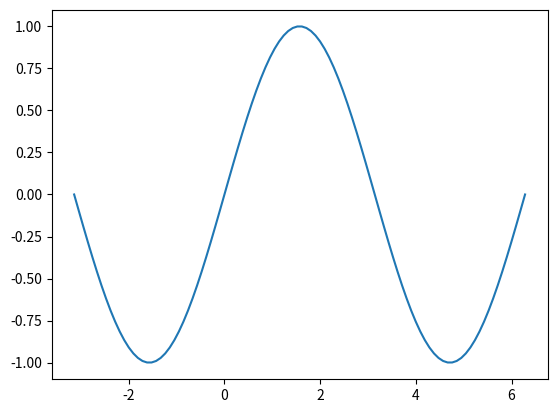

This chart was generated by the following Python code:
# Translated from <R script> by r2py v0.3.0
# Model: openrouter:google/gemma-4-31b-it  ScriptMap entities: 6

# r2py:data_shim:begin
# import json as _r2py_shim_json
# from pathlib import Path as _r2py_shim_Path
# if '__file__' not in globals(): __file__ = 'work/heldout/outputs/half/rep0/ragg__rd_example__agg_png_Rd.py'
# _r2py_shim_data = _r2py_shim_json.loads((_r2py_shim_Path(__file__).parent / 'ragg__rd_example__agg_png_Rd.r2py_data.json').read_text(encoding='utf-8'))
# for _r2py_shim_n in ['pi']:
#     if _r2py_shim_n in _r2py_shim_data:
#         globals()[_r2py_shim_n] = _r2py_shim_data[_r2py_shim_n]
# r2py:data_shim:end

import numpy as np
import matplotlib.pyplot as plt
import tempfile
import os

# r2py:entity:file
file = tempfile.NamedTemporaryFile(suffix='.png', delete=False).name
# r2py:entity:agg_png
plt.figure()
# r2py:entity:plot
x = np.linspace(-np.pi, 2 * np.pi, 100)
plt.plot(x, np.sin(x))
plt.savefig(file)
# r2py:entity:dev.off
plt.close()
